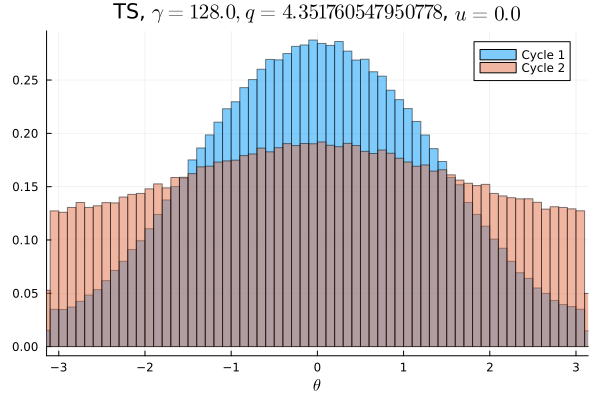

Values plotted in this chart, from the file beside it:
Cycle 1, Cycle 2
0.002244, 0.007972
0.002291, 0.007922
0.002075, 0.008087
0.002203, 0.007731
0.002406, 0.008241
0.002413, 0.008506
0.002769, 0.008488
0.002856, 0.008119
0.003259, 0.008209
0.003366, 0.008434
0.003744, 0.008306
0.00405, 0.008641
0.004472, 0.008503
0.004763, 0.008359
0.005131, 0.009044
0.005597, 0.009038
0.006059, 0.008887
0.006219, 0.009191
0.006753, 0.008922
0.007209, 0.009525
0.007756, 0.009631
0.008384, 0.009472
0.008753, 0.009362
0.009397, 0.009687
0.009687, 0.0102
0.009862, 0.0101
0.01067, 0.01011
0.01152, 0.01027
0.01151, 0.0105
0.01213, 0.01083
0.01272, 0.01046
0.01323, 0.01101
0.01352, 0.01075
0.01427, 0.01116
0.01431, 0.01061
0.01482, 0.01127
0.01504, 0.01115
0.01549, 0.01166
0.01599, 0.01122
0.01631, 0.01192
0.01672, 0.01143
0.01697, 0.01142
0.01673, 0.01147
0.01732, 0.0121
0.0171, 0.01208
0.01753, 0.01148
0.01778, 0.0122
0.01783, 0.01196
0.01823, 0.01185
0.01776, 0.01199
0.01796, 0.0124
0.01782, 0.01153
0.01756, 0.01182
0.01822, 0.01174
0.01776, 0.01201
0.01715, 0.01201
0.01727, 0.01188
0.01695, 0.01186
0.01689, 0.01141
0.0164, 0.01158
... 40 more rows
